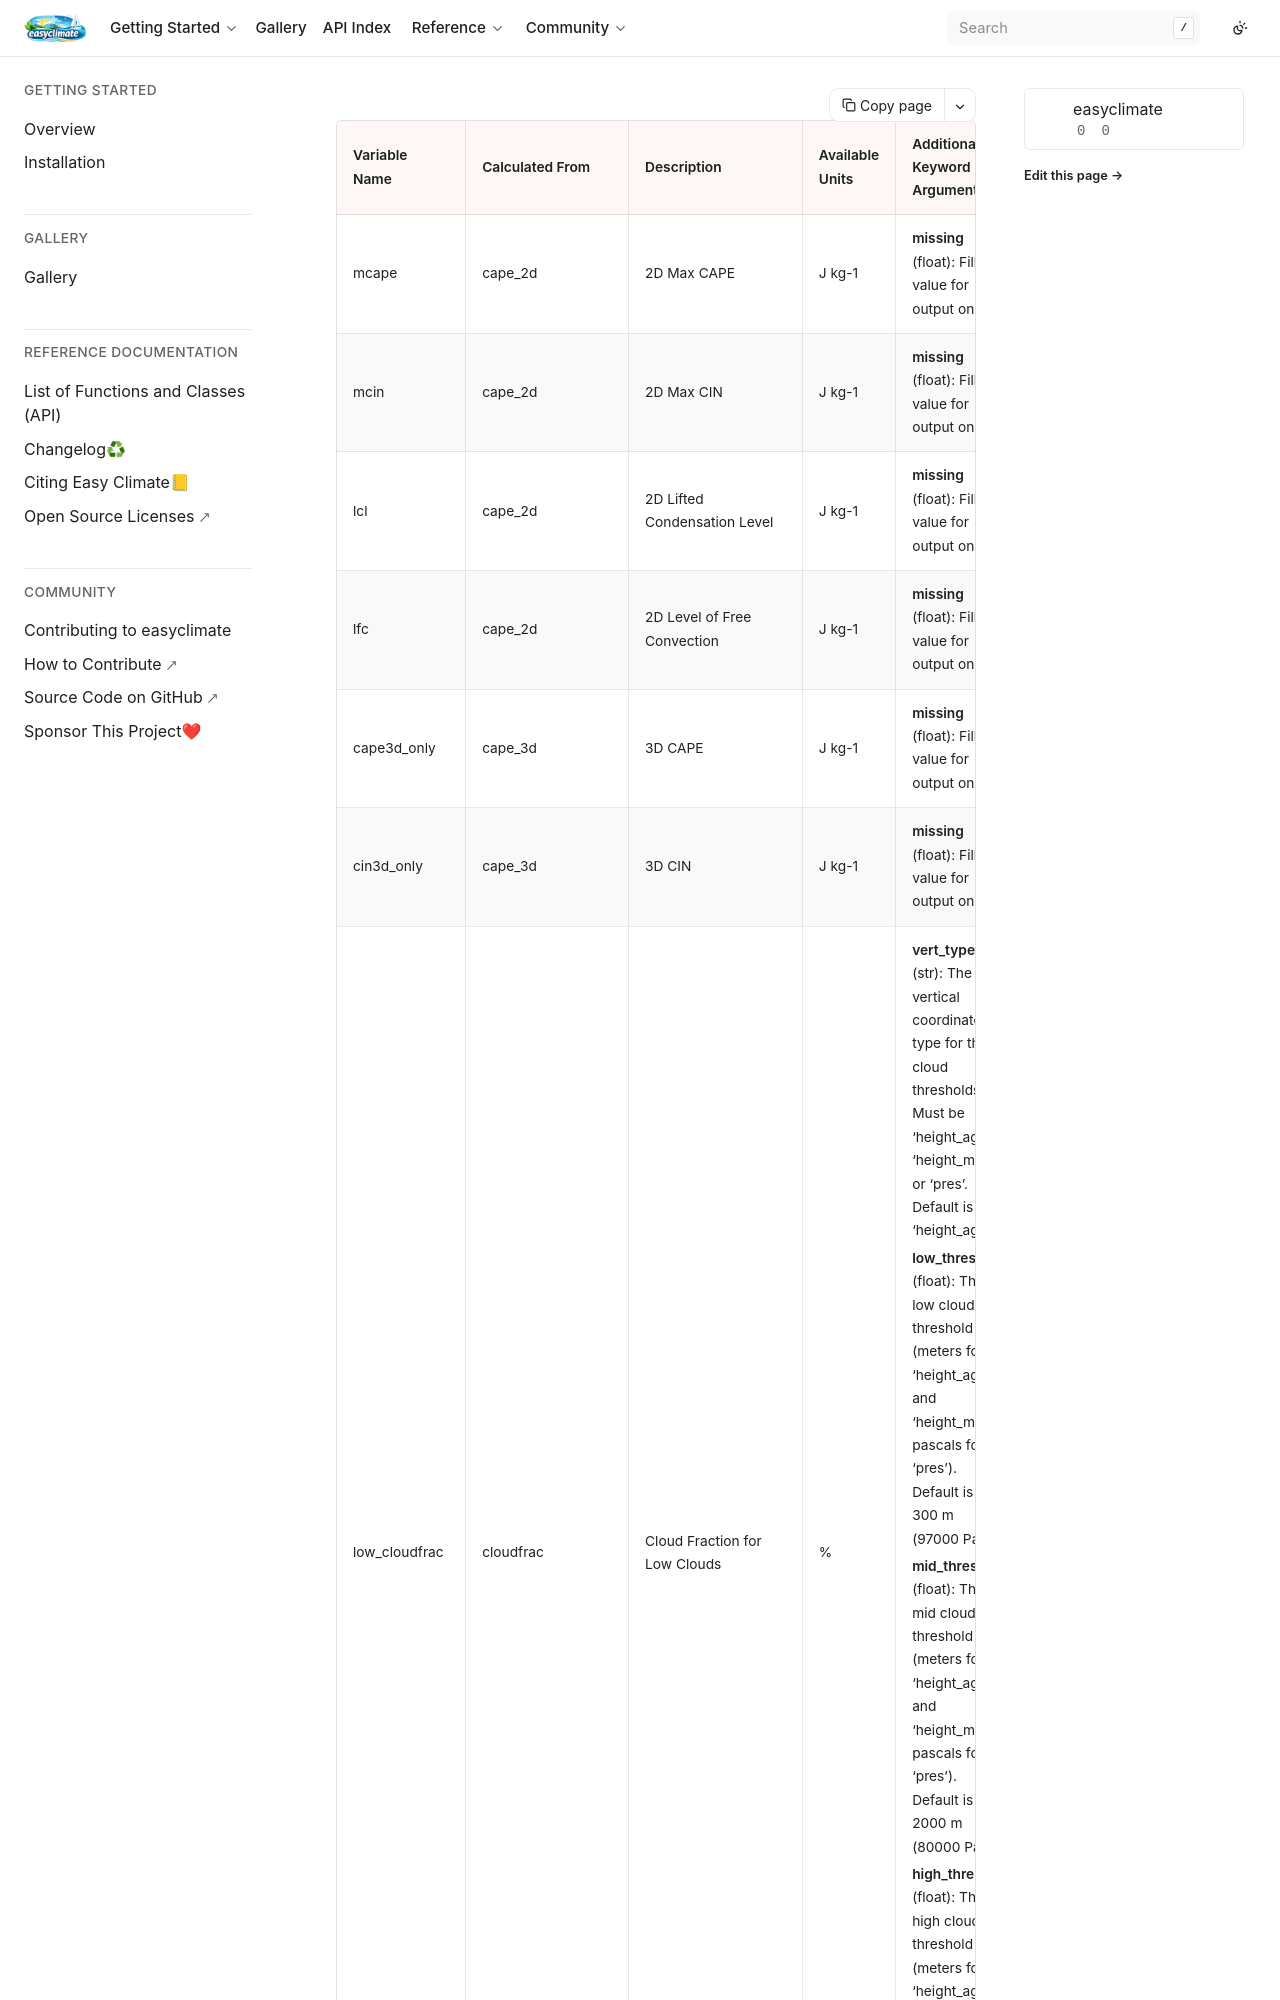

repository: shenyulu/easyclimate · page: static_docs/subproducts.html · generator: sphinx

+--------------------+----------------------+---------------------------------------------------------------+-----------------------------+---------------------------------------------------------------------------------------------------------------------------------------------------------+
| Variable Name      | Calculated From      | Description                                                   | Available Units             | Additional Keyword Arguments                                                                                                                            |
+====================+======================+===============================================================+=============================+=========================================================================================================================================================+
| mcape              | cape_2d              | 2D Max CAPE                                                   | J kg-1                      |  **missing** (float): Fill value for output only                                                                                                        |
+--------------------+----------------------+---------------------------------------------------------------+-----------------------------+---------------------------------------------------------------------------------------------------------------------------------------------------------+
| mcin               | cape_2d              | 2D Max CIN                                                    | J kg-1                      |  **missing** (float): Fill value for output only                                                                                                        |
+--------------------+----------------------+---------------------------------------------------------------+-----------------------------+---------------------------------------------------------------------------------------------------------------------------------------------------------+
| lcl                | cape_2d              | 2D Lifted Condensation Level                                  | J kg-1                      |  **missing** (float): Fill value for output only                                                                                                        |
+--------------------+----------------------+---------------------------------------------------------------+-----------------------------+---------------------------------------------------------------------------------------------------------------------------------------------------------+
| lfc                | cape_2d              | 2D Level of Free Convection                                   | J kg-1                      |  **missing** (float): Fill value for output only                                                                                                        |
+--------------------+----------------------+---------------------------------------------------------------+-----------------------------+---------------------------------------------------------------------------------------------------------------------------------------------------------+
| cape3d_only        | cape_3d              | 3D CAPE                                                       | J kg-1                      |  **missing** (float): Fill value for output only                                                                                                        |
+--------------------+----------------------+---------------------------------------------------------------+-----------------------------+---------------------------------------------------------------------------------------------------------------------------------------------------------+
| cin3d_only         | cape_3d              | 3D CIN                                                        | J kg-1                      |  **missing** (float): Fill value for output only                                                                                                        |
+--------------------+----------------------+---------------------------------------------------------------+-----------------------------+---------------------------------------------------------------------------------------------------------------------------------------------------------+
| low_cloudfrac      | cloudfrac            | Cloud Fraction for Low Clouds                                 | %                           | **vert_type** (str): The vertical coordinate type for the cloud thresholds. Must be 'height_agl', 'height_msl', or 'pres'.  Default is 'height_agl'.    |
|                    |                      |                                                               |                             |                                                                                                                                                         |
|                    |                      |                                                               |                             | **low_thresh** (float): The low cloud threshold (meters for 'height_agl' and 'height_msl', pascals for 'pres'). Default is 300 m (97000 Pa)             |
|                    |                      |                                                               |                             |                                                                                                                                                         |
|                    |                      |                                                               |                             | **mid_thresh** (float): The mid cloud threshold (meters for 'height_agl' and 'height_msl', pascals for 'pres'). Default is 2000 m (80000 Pa)            |
|                    |                      |                                                               |                             |                                                                                                                                                         |
|                    |                      |                                                               |                             | **high_thresh** (float): The high cloud threshold (meters for 'height_agl' and 'height_msl', pascals for 'pres'). Default is 6000 m (45000 Pa)          |
+--------------------+----------------------+---------------------------------------------------------------+-----------------------------+---------------------------------------------------------------------------------------------------------------------------------------------------------+
| mid_cloudfrac      | cloudfrac            | Cloud Fraction for Mid Clouds                                 | %                           | **vert_type** (str): The vertical coordinate type for the cloud thresholds. Must be 'height_agl', 'height_msl', or 'pres'.  Default is 'height_agl'.    |
|                    |                      |                                                               |                             |                                                                                                                                                         |
|                    |                      |                                                               |                             | **low_thresh** (float): The low cloud threshold (meters for 'height_agl' and 'height_msl', pascals for 'pres'). Default is 300 m (97000 Pa)             |
|                    |                      |                                                               |                             |                                                                                                                                                         |
|                    |                      |                                                               |                             | **mid_thresh** (float): The mid cloud threshold (meters for 'height_agl' and 'height_msl', pascals for 'pres'). Default is 2000 m (80000 Pa)            |
|                    |                      |                                                               |                             |                                                                                                                                                         |
|                    |                      |                                                               |                             | **high_thresh** (float): The high cloud threshold (meters for 'height_agl' and 'height_msl', pascals for 'pres'). Default is 6000 m (45000 Pa)          |
+--------------------+----------------------+---------------------------------------------------------------+-----------------------------+---------------------------------------------------------------------------------------------------------------------------------------------------------+
| high_cloudfrac     | cloudfrac            | Cloud Fraction for High Clouds                                | %                           | **vert_type** (str): The vertical coordinate type for the cloud thresholds. Must be 'height_agl', 'height_msl', or 'pres'.  Default is 'height_agl'.    |
|                    |                      |                                                               |                             |                                                                                                                                                         |
|                    |                      |                                                               |                             | **low_thresh** (float): The low cloud threshold (meters for 'height_agl' and 'height_msl', pascals for 'pres'). Default is 300 m (97000 Pa)             |
|                    |                      |                                                               |                             |                                                                                                                                                         |
|                    |                      |                                                               |                             | **mid_thresh** (float): The mid cloud threshold (meters for 'height_agl' and 'height_msl', pascals for 'pres'). Default is 2000 m (80000 Pa)            |
|                    |                      |                                                               |                             |                                                                                                                                                         |
|                    |                      |                                                               |                             | **high_thresh** (float): The high cloud threshold (meters for 'height_agl' and 'height_msl', pascals for 'pres'). Default is 6000 m (45000 Pa)          |
+--------------------+----------------------+---------------------------------------------------------------+-----------------------------+----------------------------------------
